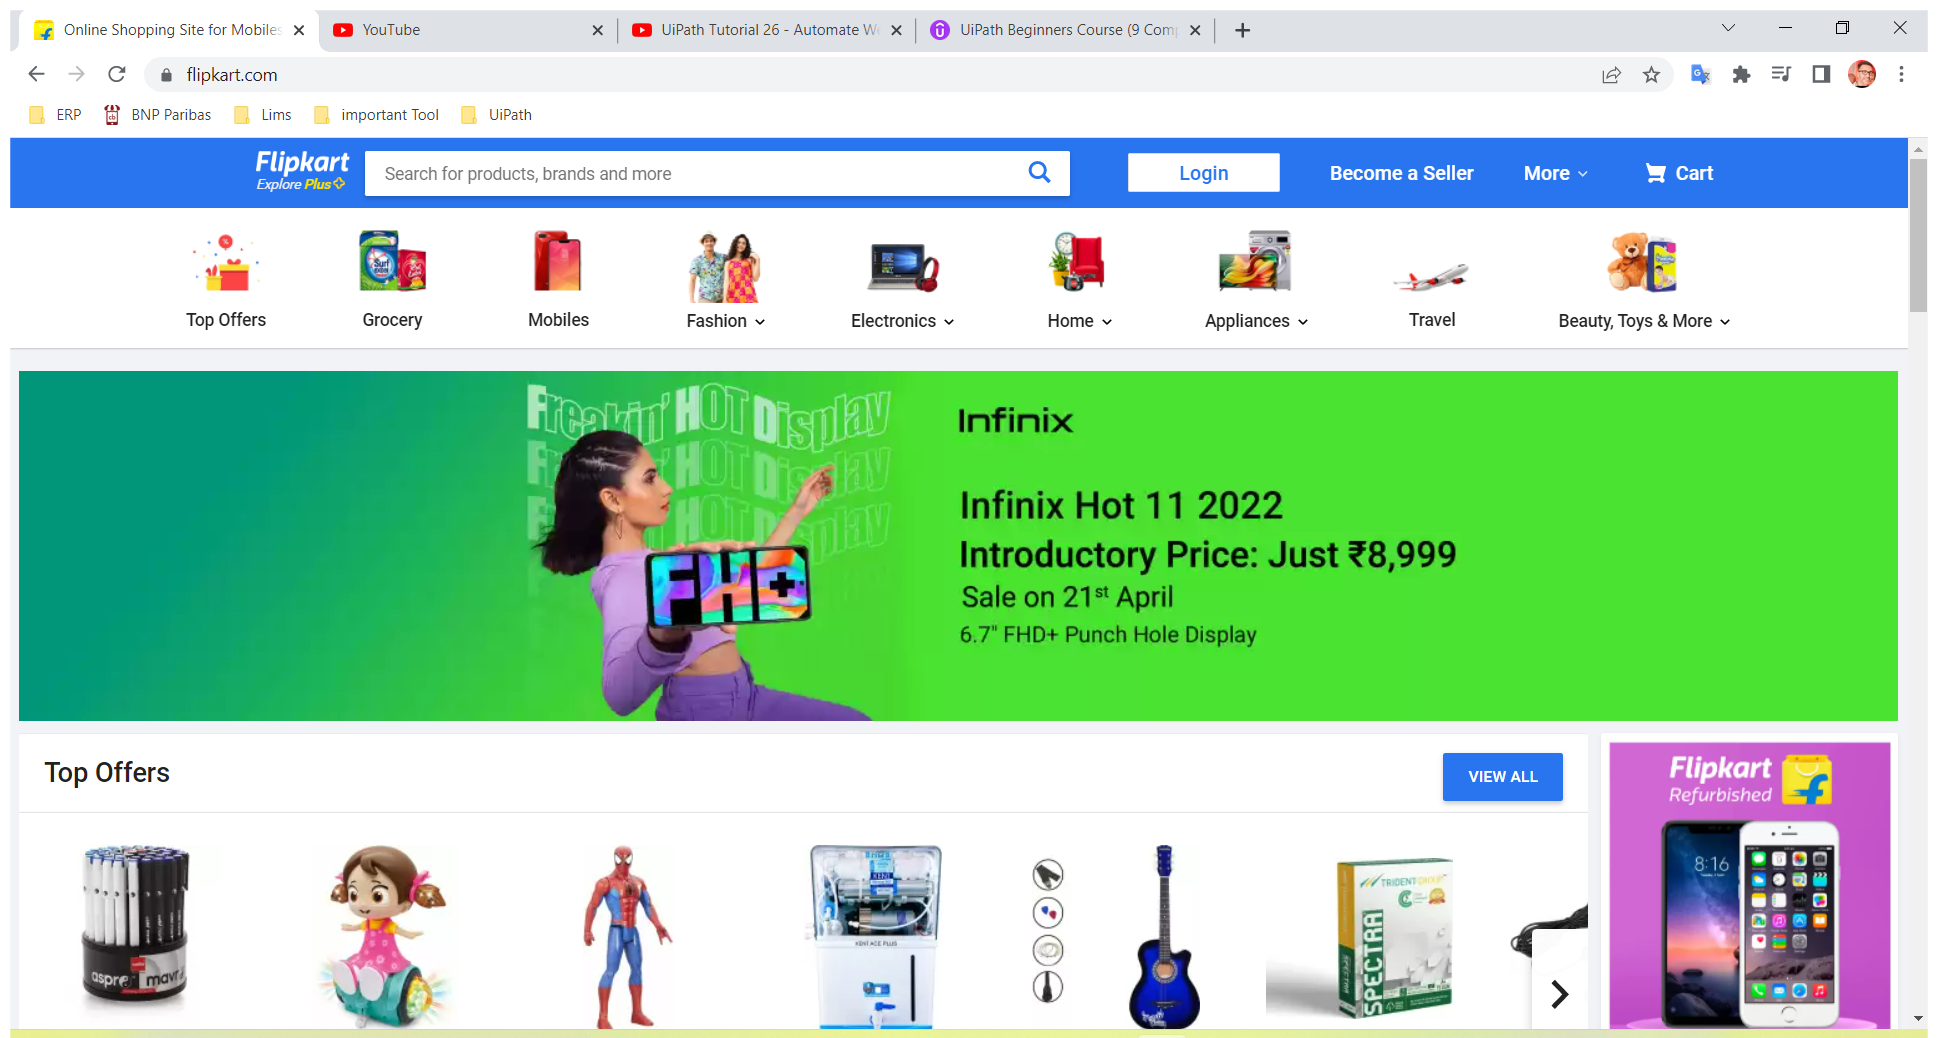
Workflow: Main

Step 1: Use Browser Chrome: Online Shopping Site for Mobiles, Electronics, Furniture, Grocery, Lifestyle, Bo in window 'Online Shopping Site for Mobiles, Electronics, Furniture, Grocery, Lifestyle, Books & More. Best Offers!' (chrome.exe)

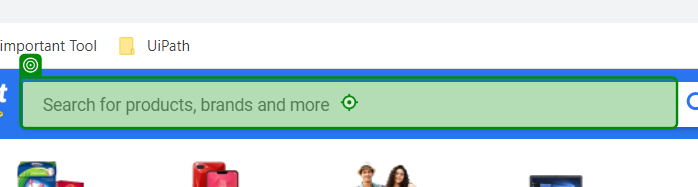
Step 2: type "[strSearchword  + "[k(enter)]"]"

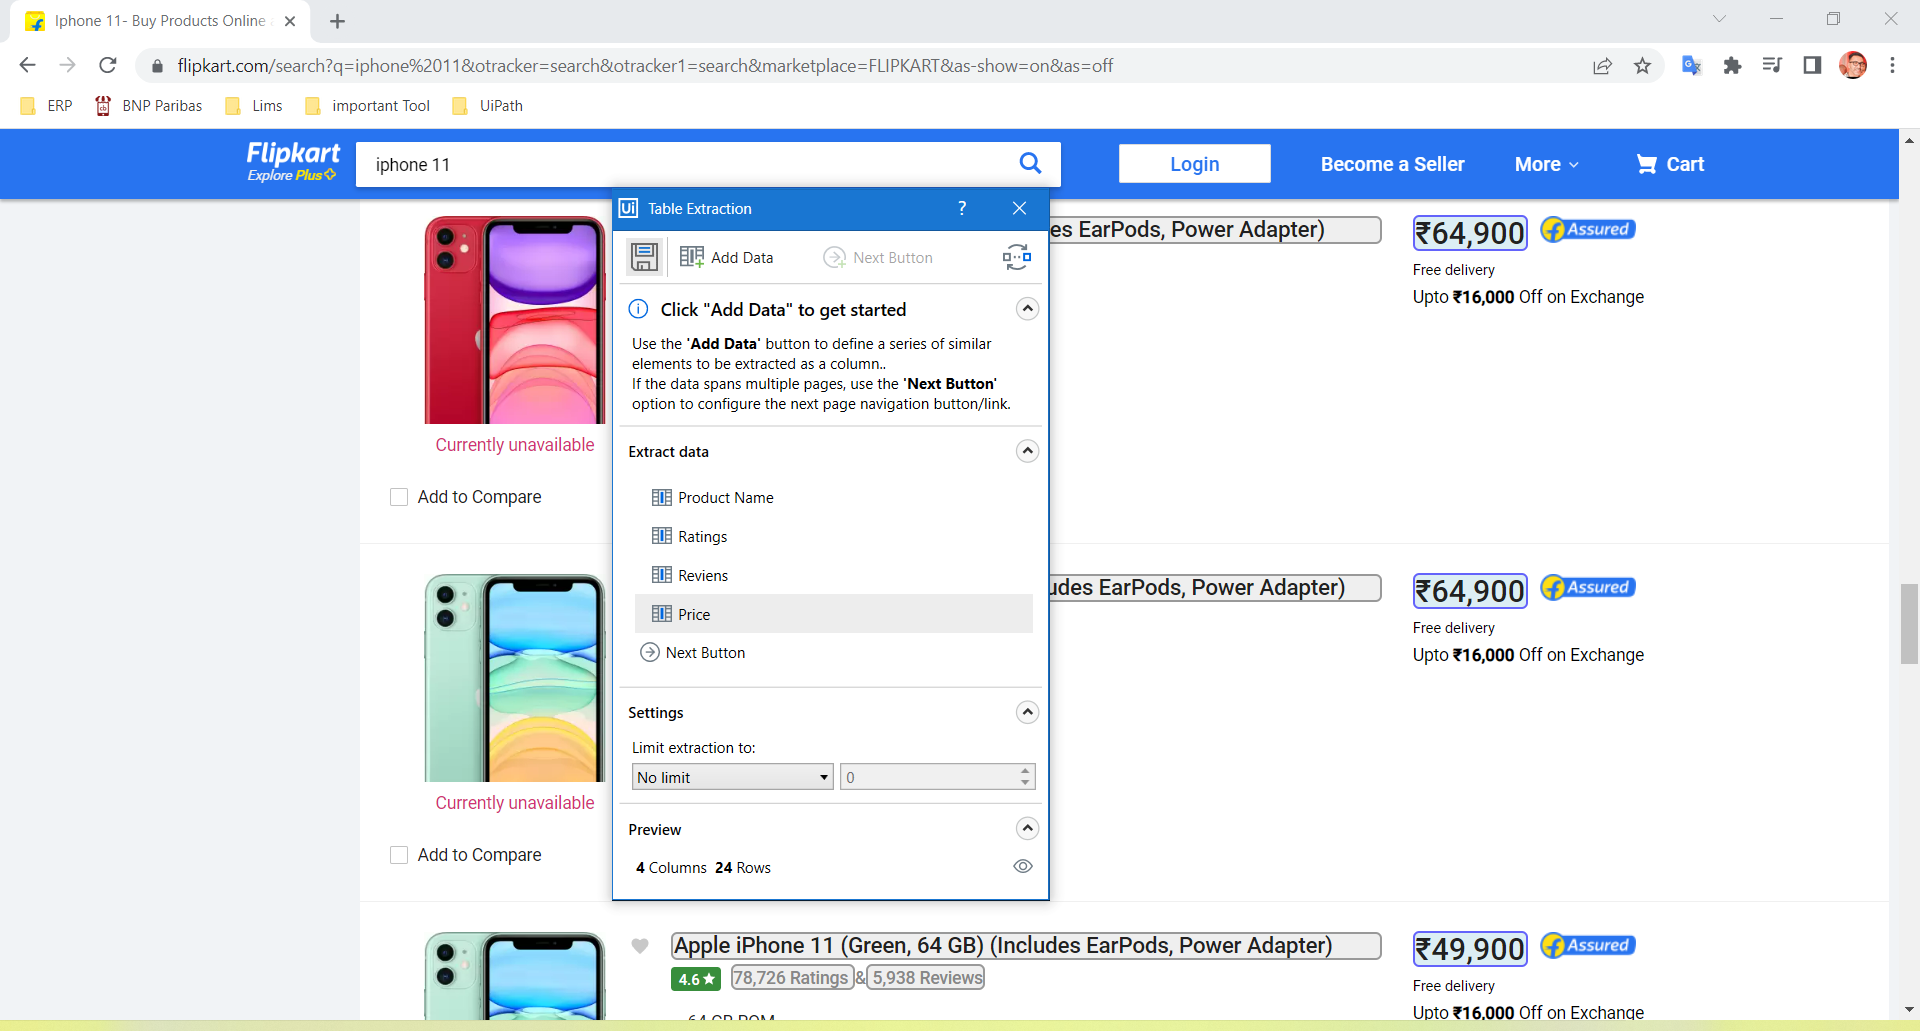
Step 3: get-text